Photos from the image-classification dataset "dataset" in the GitHub repository mohammed761/ai-property-triage. Its 5 classes are: bathroom, bedroom, exterior, kitchen, living room.

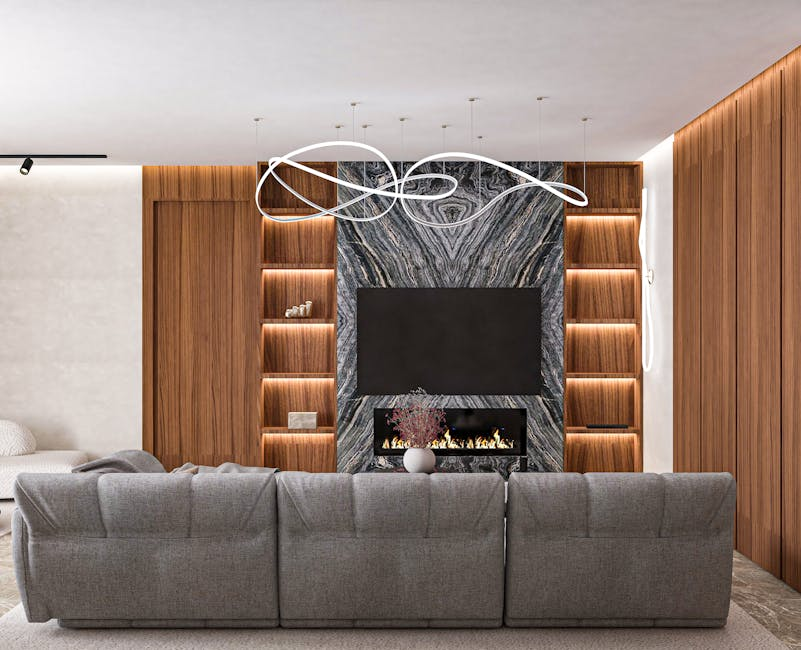
Label: living room

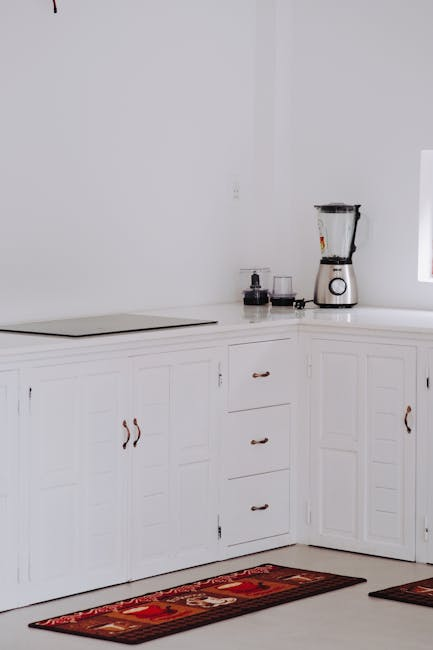
Label: kitchen

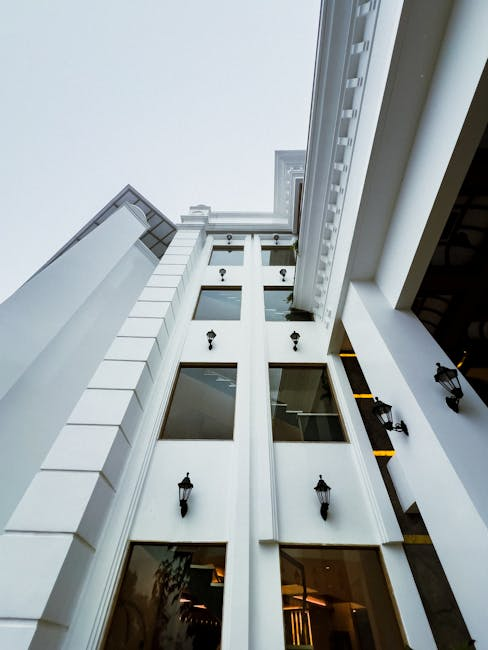
Label: exterior

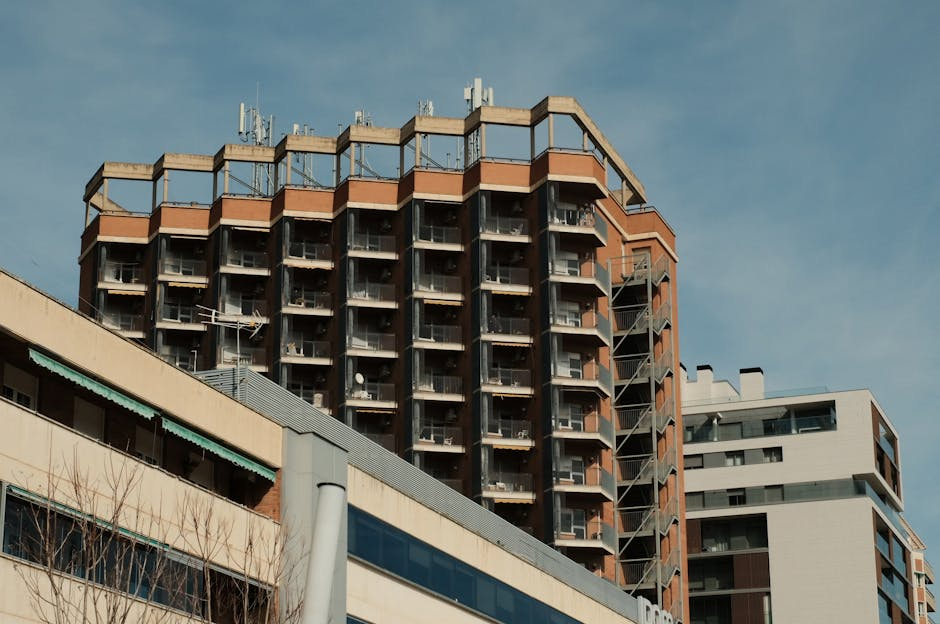
Label: exterior

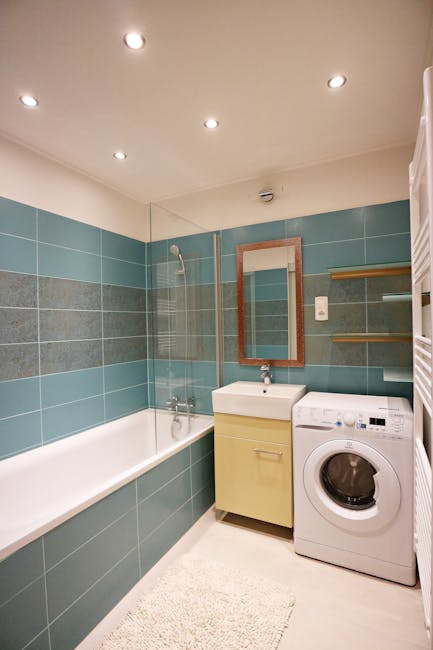
Label: bathroom

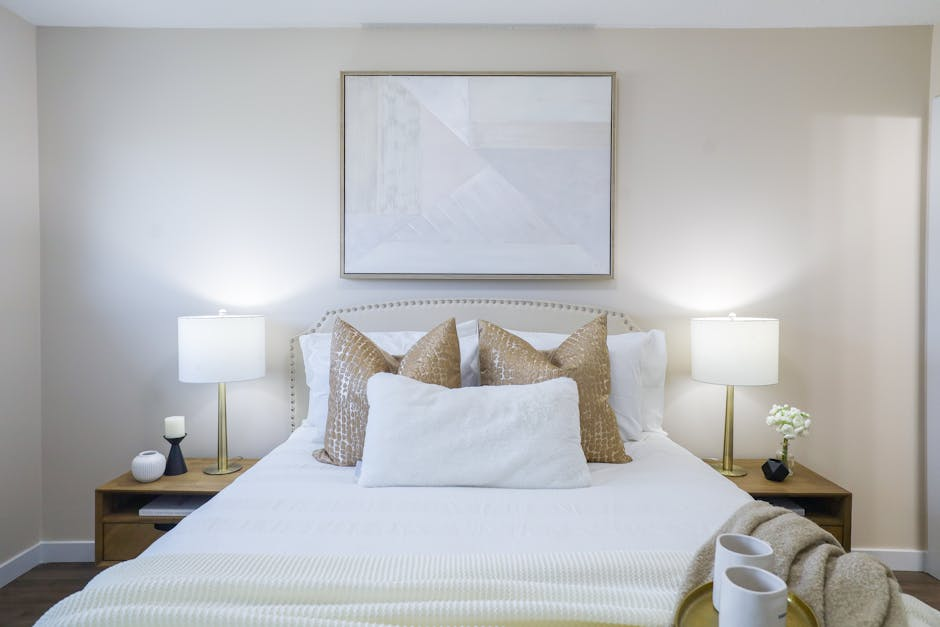
Label: bedroom
